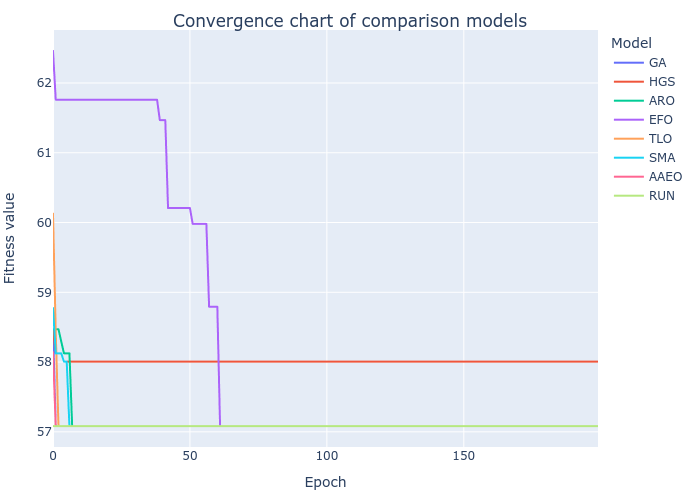

The file beside this chart, header and first rows:
GA, HGS, ARO, EFO, TLO, SMA, AAEO, RUN
58.47, 58.47, 58.47, 62.46, 60.13, 58.77, 58.14, 57.08
57.08, 58.13, 58.47, 61.76, 58.42, 58.13, 57.08, 57.08
57.08, 58.13, 58.47, 61.76, 57.08, 58.13, 57.08, 57.08
57.08, 58.13, 58.3, 61.76, 57.08, 58.13, 57.08, 57.08
57.08, 58.01, 58.13, 61.76, 57.08, 58.01, 57.08, 57.08
57.08, 58.01, 58.13, 61.76, 57.08, 58.01, 57.08, 57.08
57.08, 58.01, 58.13, 61.76, 57.08, 57.08, 57.08, 57.08
57.08, 58.01, 57.08, 61.76, 57.08, 57.08, 57.08, 57.08
57.08, 58.01, 57.08, 61.76, 57.08, 57.08, 57.08, 57.08
57.08, 58.01, 57.08, 61.76, 57.08, 57.08, 57.08, 57.08
57.08, 58.01, 57.08, 61.76, 57.08, 57.08, 57.08, 57.08
57.08, 58.01, 57.08, 61.76, 57.08, 57.08, 57.08, 57.08
57.08, 58.01, 57.08, 61.76, 57.08, 57.08, 57.08, 57.08
57.08, 58.01, 57.08, 61.76, 57.08, 57.08, 57.08, 57.08
57.08, 58.01, 57.08, 61.76, 57.08, 57.08, 57.08, 57.08
57.08, 58.01, 57.08, 61.76, 57.08, 57.08, 57.08, 57.08
57.08, 58.01, 57.08, 61.76, 57.08, 57.08, 57.08, 57.08
57.08, 58.01, 57.08, 61.76, 57.08, 57.08, 57.08, 57.08
57.08, 58.01, 57.08, 61.76, 57.08, 57.08, 57.08, 57.08
57.08, 58.01, 57.08, 61.76, 57.08, 57.08, 57.08, 57.08
57.08, 58.01, 57.08, 61.76, 57.08, 57.08, 57.08, 57.08
57.08, 58.01, 57.08, 61.76, 57.08, 57.08, 57.08, 57.08
57.08, 58.01, 57.08, 61.76, 57.08, 57.08, 57.08, 57.08
57.08, 58.01, 57.08, 61.76, 57.08, 57.08, 57.08, 57.08
57.08, 58.01, 57.08, 61.76, 57.08, 57.08, 57.08, 57.08
57.08, 58.01, 57.08, 61.76, 57.08, 57.08, 57.08, 57.08
57.08, 58.01, 57.08, 61.76, 57.08, 57.08, 57.08, 57.08
57.08, 58.01, 57.08, 61.76, 57.08, 57.08, 57.08, 57.08
57.08, 58.01, 57.08, 61.76, 57.08, 57.08, 57.08, 57.08
57.08, 58.01, 57.08, 61.76, 57.08, 57.08, 57.08, 57.08
57.08, 58.01, 57.08, 61.76, 57.08, 57.08, 57.08, 57.08
57.08, 58.01, 57.08, 61.76, 57.08, 57.08, 57.08, 57.08
57.08, 58.01, 57.08, 61.76, 57.08, 57.08, 57.08, 57.08
57.08, 58.01, 57.08, 61.76, 57.08, 57.08, 57.08, 57.08
57.08, 58.01, 57.08, 61.76, 57.08, 57.08, 57.08, 57.08
57.08, 58.01, 57.08, 61.76, 57.08, 57.08, 57.08, 57.08
57.08, 58.01, 57.08, 61.76, 57.08, 57.08, 57.08, 57.08
57.08, 58.01, 57.08, 61.76, 57.08, 57.08, 57.08, 57.08
57.08, 58.01, 57.08, 61.76, 57.08, 57.08, 57.08, 57.08
57.08, 58.01, 57.08, 61.47, 57.08, 57.08, 57.08, 57.08
57.08, 58.01, 57.08, 61.47, 57.08, 57.08, 57.08, 57.08
57.08, 58.01, 57.08, 61.47, 57.08, 57.08, 57.08, 57.08
57.08, 58.01, 57.08, 60.21, 57.08, 57.08, 57.08, 57.08
57.08, 58.01, 57.08, 60.21, 57.08, 57.08, 57.08, 57.08
57.08, 58.01, 57.08, 60.21, 57.08, 57.08, 57.08, 57.08
57.08, 58.01, 57.08, 60.21, 57.08, 57.08, 57.08, 57.08
57.08, 58.01, 57.08, 60.21, 57.08, 57.08, 57.08, 57.08
57.08, 58.01, 57.08, 60.21, 57.08, 57.08, 57.08, 57.08
57.08, 58.01, 57.08, 60.21, 57.08, 57.08, 57.08, 57.08
57.08, 58.01, 57.08, 60.21, 57.08, 57.08, 57.08, 57.08
57.08, 58.01, 57.08, 60.21, 57.08, 57.08, 57.08, 57.08
57.08, 58.01, 57.08, 59.98, 57.08, 57.08, 57.08, 57.08
57.08, 58.01, 57.08, 59.98, 57.08, 57.08, 57.08, 57.08
57.08, 58.01, 57.08, 59.98, 57.08, 57.08, 57.08, 57.08
57.08, 58.01, 57.08, 59.98, 57.08, 57.08, 57.08, 57.08
57.08, 58.01, 57.08, 59.98, 57.08, 57.08, 57.08, 57.08
57.08, 58.01, 57.08, 59.98, 57.08, 57.08, 57.08, 57.08
57.08, 58.01, 57.08, 58.79, 57.08, 57.08, 57.08, 57.08
57.08, 58.01, 57.08, 58.79, 57.08, 57.08, 57.08, 57.08
57.08, 58.01, 57.08, 58.79, 57.08, 57.08, 57.08, 57.08
... 140 more rows
